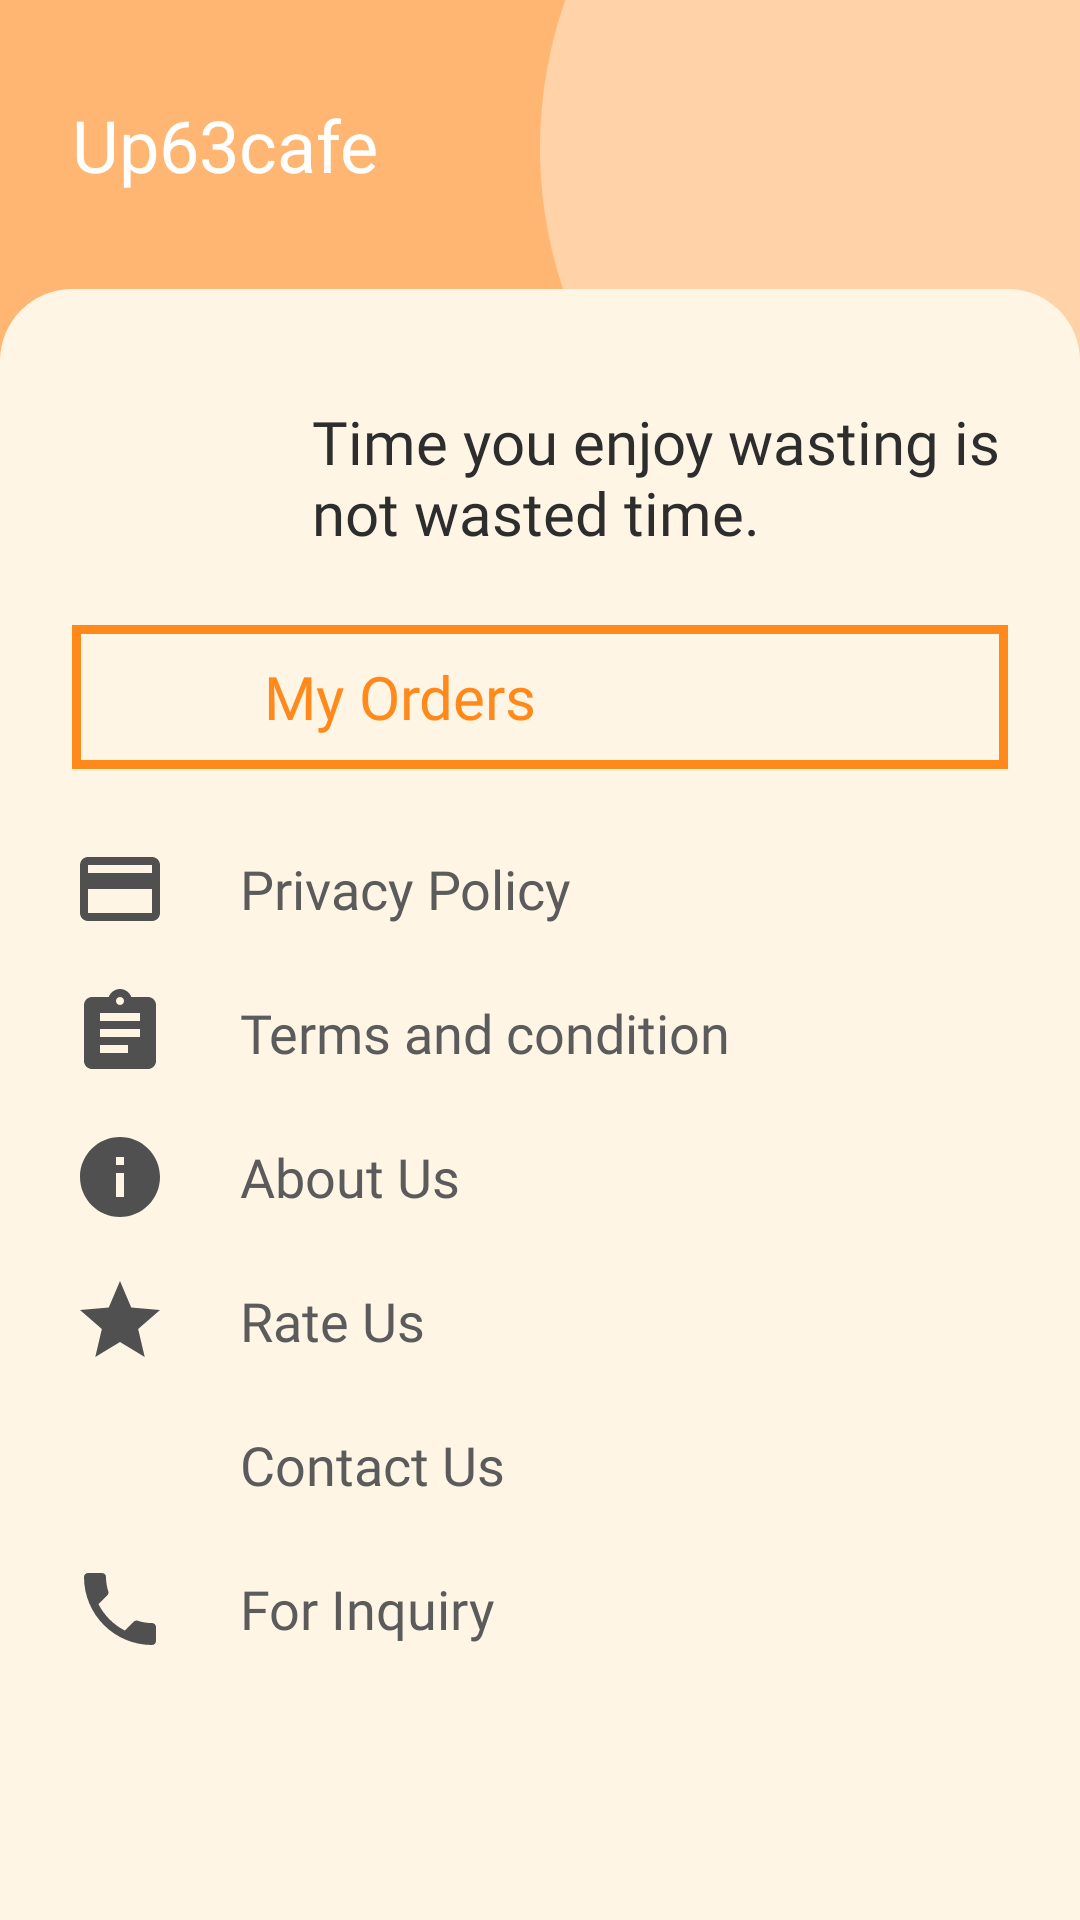

Layout XML and referenced resources for this Android screen:
<!-- AndroidManifest.xml: application theme AppTheme -->
<!-- res/layout/fragment_notifications.xml -->
<?xml version="1.0" encoding="utf-8"?>
<ScrollView xmlns:android="http://schemas.android.com/apk/res/android"
    android:layout_width="match_parent"
    android:layout_height="match_parent"
    android:background="@drawable/ic_background_2"
    android:fillViewport="true">

    <LinearLayout
        android:layout_width="match_parent"
        android:layout_height="match_parent"
        android:orientation="vertical">

        <LinearLayout
            android:layout_width="match_parent"
            android:layout_height="wrap_content"
            android:layout_weight="0"
            android:paddingHorizontal="24dp"
            android:paddingVertical="32dp">

            <TextView
                style="@style/heading_text"
                android:layout_width="wrap_content"
                android:layout_height="wrap_content"
                android:text="Up63cafe"
                android:textColor="@color/white"
                android:textSize="24sp" />

        </LinearLayout>

        <LinearLayout
            android:layout_width="match_parent"
            android:layout_height="0dp"
            android:layout_weight="1"
            android:background="@drawable/radius"
            android:orientation="vertical"
            android:paddingHorizontal="24dp"
            android:paddingTop="24dp">

            <LinearLayout
                android:layout_width="match_parent"
                android:layout_height="wrap_content"
                android:orientation="horizontal">

                <ImageView
                    android:layout_width="64dp"
                    android:layout_height="64dp"
                    android:src="@drawable/ic_coffee_cup" />

                <TextView
                    style="@style/heading_text"
                    android:layout_width="wrap_content"
                    android:layout_height="wrap_content"
                    android:layout_gravity="bottom"
                    android:layout_marginLeft="16dp"
                    android:text="@string/message" />

            </LinearLayout>

            <LinearLayout
                android:id="@+id/my_orders"
                android:layout_width="match_parent"
                android:layout_height="wrap_content"
                android:layout_marginTop="24dp"
                android:background="@drawable/categories_border"
                android:orientation="horizontal"
                android:padding="8dp">

                <ImageView
                    android:layout_width="32sp"
                    android:layout_height="32sp"
                    android:src="@drawable/ic_my_orders" />

                <TextView
                    style="@style/heading_text"
                    android:layout_width="wrap_content"
                    android:layout_height="wrap_content"
                    android:layout_gravity="center_vertical"
                    android:layout_marginLeft="24dp"
                    android:text="My Orders"
                    android:textColor="@color/dark_primary" />

            </LinearLayout>

            <LinearLayout
                android:id="@+id/privacy"
                android:layout_width="match_parent"
                android:layout_height="wrap_content"
                android:layout_marginTop="24dp"
                android:orientation="horizontal">

                <ImageView
                    android:layout_width="32sp"
                    android:layout_height="32sp"
                    android:src="@drawable/ic_credit_card_black_24dp" />

                <TextView
                    style="@style/item_text"
                    android:layout_width="wrap_content"
                    android:layout_height="wrap_content"
                    android:layout_gravity="center_vertical"
                    android:layout_marginLeft="24dp"
                    android:text="Privacy Policy" />

            </LinearLayout>

            <LinearLayout
                android:id="@+id/terms"
                android:layout_width="match_parent"
                android:layout_height="wrap_content"
                android:layout_marginTop="16dp"
                android:orientation="horizontal">

                <ImageView
                    android:layout_width="32sp"
                    android:layout_height="32sp"
                    android:src="@drawable/ic_assignment_black_24dp" />

                <TextView
                    style="@style/item_text"
                    android:layout_width="wrap_content"
                    android:layout_height="wrap_content"
                    android:layout_gravity="center_vertical"
                    android:layout_marginLeft="24dp"
                    android:text="Terms and condition" />

            </LinearLayout>

            <LinearLayout
                android:id="@+id/about"
                android:layout_width="match_parent"
                android:layout_height="wrap_content"
                android:layout_marginTop="16dp"
                android:orientation="horizontal">

                <ImageView
                    android:layout_width="32sp"
                    android:layout_height="32sp"
                    android:src="@drawable/ic_info_black_24dp" />

                <TextView
                    style="@style/item_text"
                    android:layout_width="wrap_content"
                    android:layout_height="wrap_content"
                    android:layout_gravity="center_vertical"
                    android:layout_marginLeft="24dp"
                    android:text="About Us" />

            </LinearLayout>

            <LinearLayout
                android:id="@+id/rateus"
                android:layout_width="match_parent"
                android:layout_height="wrap_content"
                android:layout_marginTop="16dp"
                android:orientation="horizontal">

                <ImageView
                    android:layout_width="32sp"
                    android:layout_height="32sp"
                    android:src="@drawable/ic_star_black_24dp" />

                <TextView
                    style="@style/item_text"
                    android:layout_width="wrap_content"
                    android:layout_height="wrap_content"
                    android:layout_gravity="center_vertical"
                    android:layout_marginLeft="24dp"
                    android:text="Rate Us" />

            </LinearLayout>

            <LinearLayout
                android:id="@+id/contact"
                android:layout_width="match_parent"
                android:layout_height="wrap_content"
                android:layout_marginTop="16dp"
                android:orientation="horizontal">

                <ImageView
                    android:layout_width="32sp"
                    android:layout_height="32sp"
                    android:src="@drawable/ic_people_black_24dp" />

                <TextView
                    style="@style/item_text"
                    android:layout_width="wrap_content"
                    android:layout_height="wrap_content"
                    android:layout_gravity="center_vertical"
                    android:layout_marginLeft="24dp"
                    android:text="Contact Us" />

            </LinearLayout>

            <LinearLayout
                android:id="@+id/call"
                android:layout_width="match_parent"
                android:layout_height="wrap_content"
                android:layout_marginTop="16dp"
                android:orientation="horizontal">

                <ImageView
                    android:layout_width="32sp"
                    android:layout_height="32sp"
                    android:src="@drawable/ic_call_black_24dp" />

                <TextView
                    style="@style/item_text"
                    android:layout_width="wrap_content"
                    android:layout_height="wrap_content"
                    android:layout_gravity="center_vertical"
                    android:layout_marginLeft="24dp"
                    android:text="For Inquiry" />

            </LinearLayout>

        </LinearLayout>

    </LinearLayout>

</ScrollView>
<!-- resources referenced by this layout -->
<resources>
  <color name="dark_primary">#FF891B</color>
  <color name="white">@android:color/white</color>
  <!-- drawable categories_border (drawable) -->
  <?xml version="1.0" encoding="utf-8"?>
  <shape xmlns:android="http://schemas.android.com/apk/res/android"
      android:shape="rectangle">
  
      <stroke android:width="3dp" android:color="@color/dark_primary"/>
  
  </shape>
  <!-- drawable ic_assignment_black_24dp (drawable) -->
  <vector android:height="24dp" android:tint="#505050"
      android:viewportHeight="24.0" android:viewportWidth="24.0"
      android:width="24dp" xmlns:android="http://schemas.android.com/apk/res/android">
      <path android:fillColor="#FF000000" android:pathData="M19,3h-4.18C14.4,1.84 13.3,1 12,1c-1.3,0 -2.4,0.84 -2.82,2L5,3c-1.1,0 -2,0.9 -2,2v14c0,1.1 0.9,2 2,2h14c1.1,0 2,-0.9 2,-2L21,5c0,-1.1 -0.9,-2 -2,-2zM12,3c0.55,0 1,0.45 1,1s-0.45,1 -1,1 -1,-0.45 -1,-1 0.45,-1 1,-1zM14,17L7,17v-2h7v2zM17,13L7,13v-2h10v2zM17,9L7,9L7,7h10v2z"/>
  </vector>
  <!-- drawable ic_credit_card_black_24dp (drawable) -->
  <vector android:height="24dp" android:tint="#505050"
      android:viewportHeight="24.0" android:viewportWidth="24.0"
      android:width="24dp" xmlns:android="http://schemas.android.com/apk/res/android">
      <path android:fillColor="#FF000000" android:pathData="M20,4L4,4c-1.11,0 -1.99,0.89 -1.99,2L2,18c0,1.11 0.89,2 2,2h16c1.11,0 2,-0.89 2,-2L22,6c0,-1.11 -0.89,-2 -2,-2zM20,18L4,18v-6h16v6zM20,8L4,8L4,6h16v2z"/>
  </vector>
  <!-- drawable ic_info_black_24dp (drawable) -->
  <vector android:height="24dp" android:tint="#505050"
      android:viewportHeight="24.0" android:viewportWidth="24.0"
      android:width="24dp" xmlns:android="http://schemas.android.com/apk/res/android">
      <path android:fillColor="#FF000000" android:pathData="M12,2C6.48,2 2,6.48 2,12s4.48,10 10,10 10,-4.48 10,-10S17.52,2 12,2zM13,17h-2v-6h2v6zM13,9h-2L11,7h2v2z"/>
  </vector>
  <!-- drawable ic_star_black_24dp (drawable) -->
  <vector android:height="24dp" android:tint="#505050"
      android:viewportHeight="24.0" android:viewportWidth="24.0"
      android:width="24dp" xmlns:android="http://schemas.android.com/apk/res/android">
      <path android:fillColor="#FF000000" android:pathData="M12,17.27L18.18,21l-1.64,-7.03L22,9.24l-7.19,-0.61L12,2 9.19,8.63 2,9.24l5.46,4.73L5.82,21z"/>
  </vector>
  <!-- drawable radius (drawable) -->
  <?xml version="1.0" encoding="utf-8"?>
  <shape xmlns:android="http://schemas.android.com/apk/res/android"
      android:shape="rectangle">
  
      <solid android:color="@color/data_background"/>
      <corners
          android:topLeftRadius="24dp"
          android:topRightRadius="24dp"/>
  
  </shape>
  <string name="message">Time you enjoy wasting is not wasted time.</string>
  <style name="heading_text">
          <item name="android:textSize">20sp</item>
          <item name="android:fontFamily">@font/roboto_bold</item>
          <item name="android:textColor">#2D2D2D</item>
      </style>
  <style name="item_text">
          <item name="android:textSize">18sp</item>
          <item name="android:textColor">@color/text_color</item>
          <item name="android:fontFamily">@font/roboto_medium</item>
      </style>
  <style name="AppTheme" parent="Theme.AppCompat.Light.NoActionBar">
          
          <item name="colorPrimary">@color/colorPrimary</item>
          <item name="colorPrimaryDark">@color/colorPrimaryDark</item>
          <item name="colorAccent">@color/colorAccent</item>
      </style>
  <color name="data_background">#FFF5E5</color>
  <color name="text_color">#5B5B5B</color>
  <color name="colorPrimary">#FFB672</color>
  <color name="colorPrimaryDark">#FFB672</color>
  <color name="colorAccent">#FF3E32</color>
</resources>
